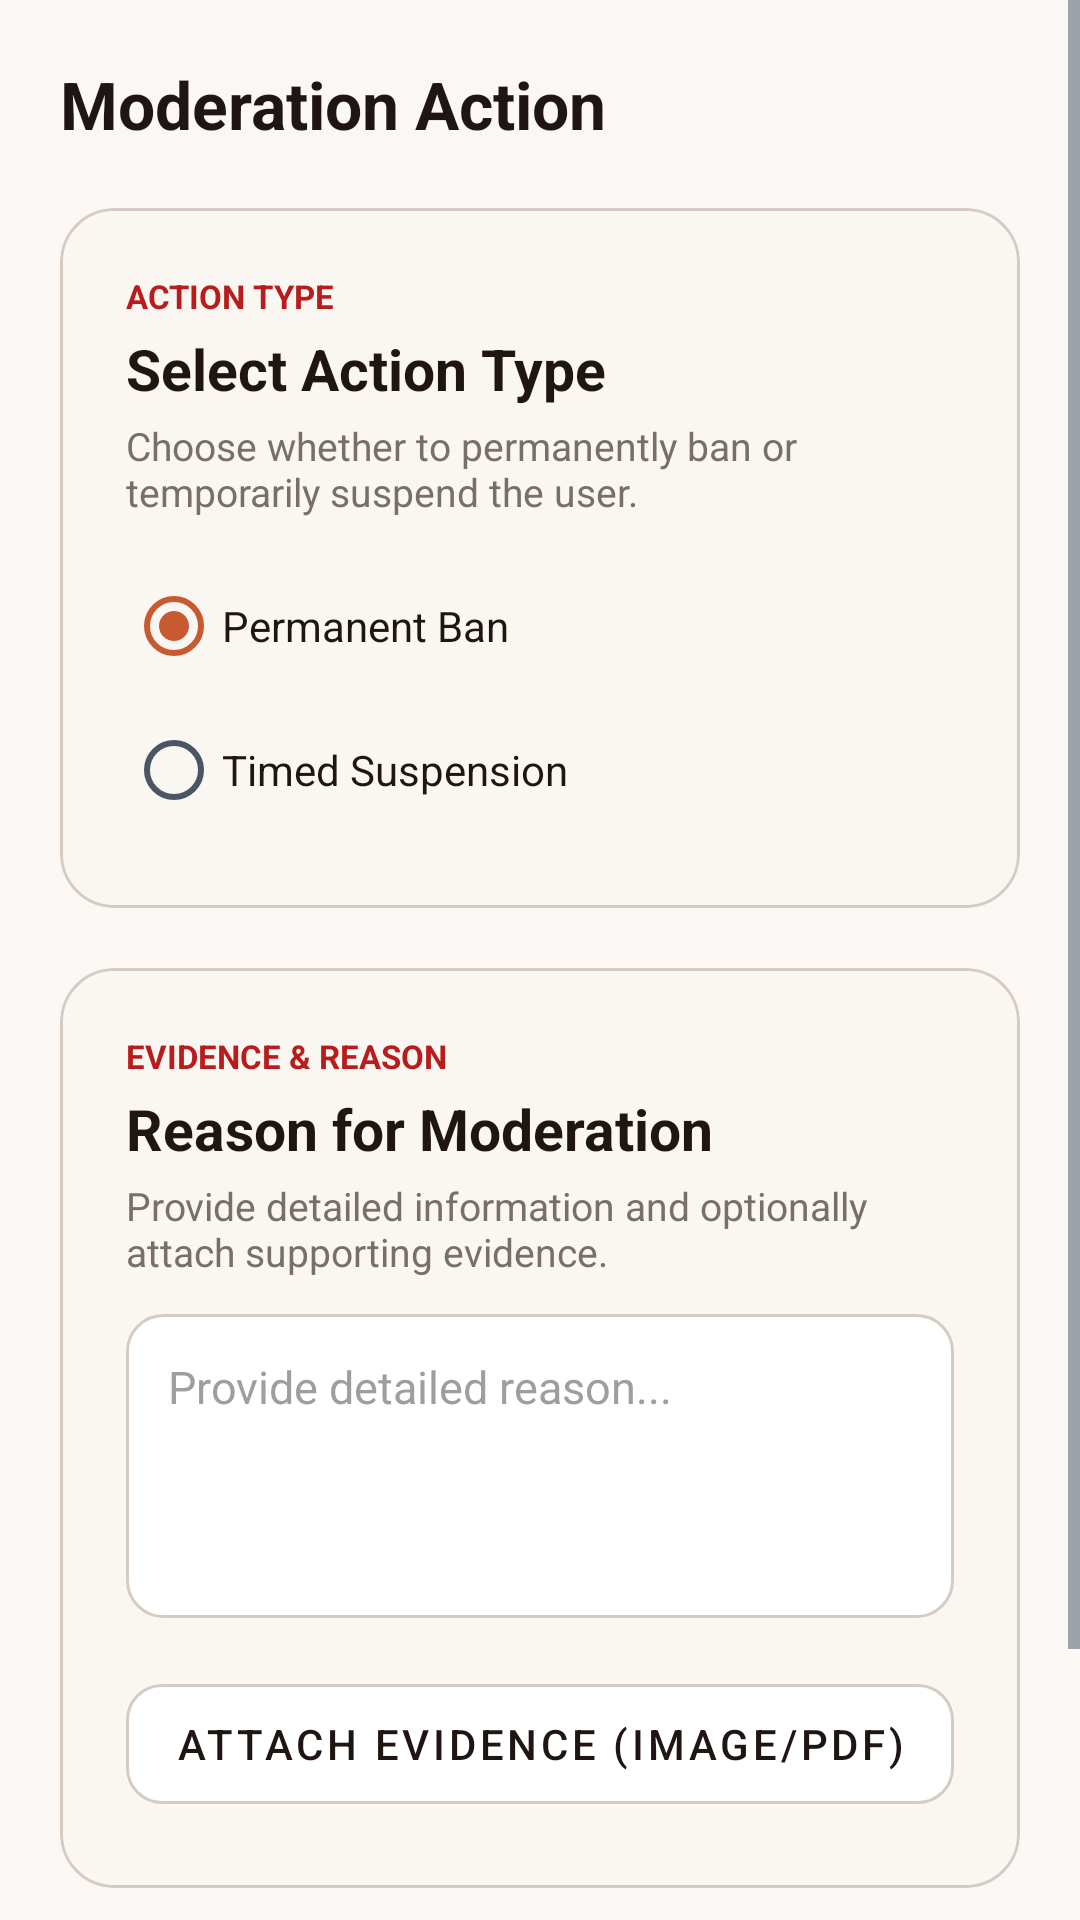

Android layout source for this screen:
<!-- AndroidManifest.xml: application theme Theme.IkhayaAccommodationSeekingApp -->
<!-- res/layout/activity_admin_moderation_action.xml -->
<?xml version="1.0" encoding="utf-8"?>
<ScrollView xmlns:android="http://schemas.android.com/apk/res/android"
    xmlns:app="http://schemas.android.com/apk/res-auto"
    android:layout_width="match_parent"
    android:layout_height="match_parent"
    android:fillViewport="true"
    android:background="#FAF7F5">

    <LinearLayout
        android:layout_width="match_parent"
        android:layout_height="wrap_content"
        android:orientation="vertical"
        android:padding="20dp">

        <TextView
            android:layout_width="wrap_content"
            android:layout_height="wrap_content"
            android:text="Moderation Action"
            android:textSize="22sp"
            android:textColor="#1F1614"
            android:textStyle="bold"
            android:layout_marginBottom="20dp" />

        <com.google.android.material.card.MaterialCardView
            android:layout_width="match_parent"
            android:layout_height="wrap_content"
            app:cardCornerRadius="18dp"
            app:cardElevation="0dp"
            app:cardBackgroundColor="#FAF6F2"
            app:strokeColor="#D6CBC2"
            app:strokeWidth="1dp"
            android:layout_marginBottom="20dp">

            <LinearLayout
                android:layout_width="match_parent"
                android:layout_height="wrap_content"
                android:orientation="vertical"
                android:padding="22dp">

                <TextView
                    android:layout_width="wrap_content"
                    android:layout_height="wrap_content"
                    android:text="ACTION TYPE"
                    android:textSize="11sp"
                    android:textColor="#B91C1C"
                    android:textStyle="bold" />

                <TextView
                    android:layout_width="wrap_content"
                    android:layout_height="wrap_content"
                    android:text="Select Action Type"
                    android:textSize="19sp"
                    android:textColor="#1F1614"
                    android:textStyle="bold"
                    android:layout_marginTop="4dp"
                    android:layout_marginBottom="4dp"/>

                <TextView
                    android:layout_width="wrap_content"
                    android:layout_height="wrap_content"
                    android:text="Choose whether to permanently ban or temporarily suspend the user."
                    android:textSize="13sp"
                    android:textColor="#786F6B"
                    android:layout_marginBottom="12dp"/>

                <RadioGroup
                    android:id="@+id/rgActionType"
                    android:layout_width="match_parent"
                    android:layout_height="wrap_content"
                    android:orientation="vertical">
                    <RadioButton
                        android:id="@+id/rbBan"
                        android:layout_width="wrap_content"
                        android:layout_height="wrap_content"
                        android:textColor="#1F1614"
                        android:text="Permanent Ban"
                        android:checked="true"/>
                    <RadioButton
                        android:id="@+id/rbSuspend"
                        android:layout_width="wrap_content"
                        android:layout_height="wrap_content"
                        android:textColor="#1F1614"
                        android:text="Timed Suspension"/>
                </RadioGroup>

                <LinearLayout
                    android:id="@+id/llSuspensionDuration"
                    android:layout_width="match_parent"
                    android:layout_height="wrap_content"
                    android:orientation="horizontal"
                    android:visibility="gone"
                    android:layout_marginTop="16dp">
                    <EditText
                        android:id="@+id/etDuration"
                        android:layout_width="0dp"
                        android:layout_weight="1"
                        android:layout_height="wrap_content"
                        android:hint="Duration"
                        android:textColor="#1F1614"
                        android:textColorHint="#9E9E9E"
                        android:textSize="15sp"
                        android:padding="14dp"
                        android:background="@drawable/bg_ikhaya_input_box"
                        android:inputType="number" />
                    <Spinner
                        android:id="@+id/spinnerDurationType"
                        android:layout_width="wrap_content"
                        android:layout_height="match_parent"
                        android:entries="@array/duration_types" />
                </LinearLayout>

            </LinearLayout>
        </com.google.android.material.card.MaterialCardView>

        <com.google.android.material.card.MaterialCardView
            android:layout_width="match_parent"
            android:layout_height="wrap_content"
            app:cardCornerRadius="18dp"
            app:cardElevation="0dp"
            app:cardBackgroundColor="#FAF6F2"
            app:strokeColor="#D6CBC2"
            app:strokeWidth="1dp"
            android:layout_marginBottom="20dp">

            <LinearLayout
                android:layout_width="match_parent"
                android:layout_height="wrap_content"
                android:orientation="vertical"
                android:padding="22dp">

                <TextView
                    android:layout_width="wrap_content"
                    android:layout_height="wrap_content"
                    android:text="EVIDENCE &amp; REASON"
                    android:textSize="11sp"
                    android:textColor="#B91C1C"
                    android:textStyle="bold" />

                <TextView
                    android:layout_width="wrap_content"
                    android:layout_height="wrap_content"
                    android:text="Reason for Moderation"
                    android:textSize="19sp"
                    android:textColor="#1F1614"
                    android:textStyle="bold"
                    android:layout_marginTop="4dp"
                    android:layout_marginBottom="4dp"/>

                <TextView
                    android:layout_width="wrap_content"
                    android:layout_height="wrap_content"
                    android:text="Provide detailed information and optionally attach supporting evidence."
                    android:textSize="13sp"
                    android:textColor="#786F6B"
                    android:layout_marginBottom="12dp"/>

                <EditText
                    android:id="@+id/etAdminReason"
                    android:layout_width="match_parent"
                    android:layout_height="wrap_content"
                    android:hint="Provide detailed reason..."
                    android:textColor="#1F1614"
                    android:textColorHint="#9E9E9E"
                    android:textSize="15sp"
                    android:inputType="textMultiLine"
                    android:lines="4"
                    android:gravity="top"
                    android:padding="14dp"
                    android:background="@drawable/bg_ikhaya_input_box"
                    android:layout_marginBottom="16dp"/>

                <com.google.android.material.button.MaterialButton
                    android:id="@+id/btnAttachEvidence"
                    style="@style/Widget.MaterialComponents.Button.OutlinedButton"
                    android:layout_width="match_parent"
                    android:layout_height="52dp"
                    app:cornerRadius="12dp"
                    android:text="Attach Evidence (Image/PDF)"
                    android:textColor="#1F1614"
                    app:strokeColor="#D6CBC2"
                    app:backgroundTint="#FFFFFF" />

                <TextView
                    android:id="@+id/tvAttachmentName"
                    android:layout_width="match_parent"
                    android:layout_height="wrap_content"
                    android:textColor="#1F1614"
                    android:layout_marginTop="8dp"
                    android:visibility="gone" />
            </LinearLayout>
        </com.google.android.material.card.MaterialCardView>

        <com.google.android.material.button.MaterialButton
            android:id="@+id/btnSubmitAction"
            android:layout_width="match_parent"
            android:layout_height="52dp"
            app:cornerRadius="12dp"
            android:text="Submit Moderation Action"
            app:backgroundTint="#B91C1C"
            android:textColor="#FFFFFF"
            android:textSize="16sp"
            android:textStyle="bold"
            android:layout_marginBottom="24dp"/>

    </LinearLayout>
</ScrollView>
<!-- resources referenced by this layout -->
<resources>
  <!-- drawable bg_ikhaya_input_box (drawable) -->
  <?xml version="1.0" encoding="utf-8"?>
  <shape xmlns:android="http://schemas.android.com/apk/res/android"
      android:shape="rectangle">
      <solid android:color="#FFFFFF" />
      <corners android:radius="12dp" />
      <stroke android:width="1dp" android:color="#D6CBC2" />
  </shape>
  <style name="Theme.IkhayaAccommodationSeekingApp" parent="Theme.MaterialComponents.Light.NoActionBar">
          
  
          
          <item name="colorPrimary">@color/colorSecondary</item>
          <item name="colorPrimaryVariant">@color/colorSecondary</item>
          <item name="colorOnPrimary">@color/white</item>
          <item name="colorSecondary">@color/colorSecondary</item>
          <item name="colorSecondaryVariant">@color/colorPrimary</item>
          <item name="colorOnSecondary">@color/white</item>
          <item name="android:colorBackground">@color/appBackground</item>
  
          
          <item name="android:fitsSystemWindows">true</item>
          <item name="android:statusBarColor">@color/appBackground</item>
          <item name="android:windowLightStatusBar" tools:targetApi="m">true</item>
          <item name="android:forceDarkAllowed" tools:targetApi="q">false</item>
  
          <item name="android:textColorPrimary">#1F1614</item>
          <item name="android:textColorSecondary">#4B5563</item>
          <item name="android:editTextColor">#1F1614</item>
          <item name="android:textColorHint">#8A8A8A</item>
          <item name="android:itemBackground">@color/white</item>
          <item name="android:popupMenuStyle">@style/Widget.AppCompat.Light.PopupMenu</item>
  
          
          <item name="android:textColorPrimaryInverse">#FFFFFF</item>
          <item name="android:textColorSecondaryInverse">#FFFFFF</item>
          <item name="android:colorForegroundInverse">#FFFFFF</item>
          <item name="android:colorBackgroundCacheHint">@null</item>
  
          <item name="windowActionBar">false</item>
          <item name="windowNoTitle">true</item>
      </style>
  <color name="colorSecondary">#C85A32</color>
  <color name="white">#FFFFFFFF</color>
  <color name="colorPrimary">#EADFD5</color>
  <color name="appBackground">#FDFBF7</color>
</resources>
